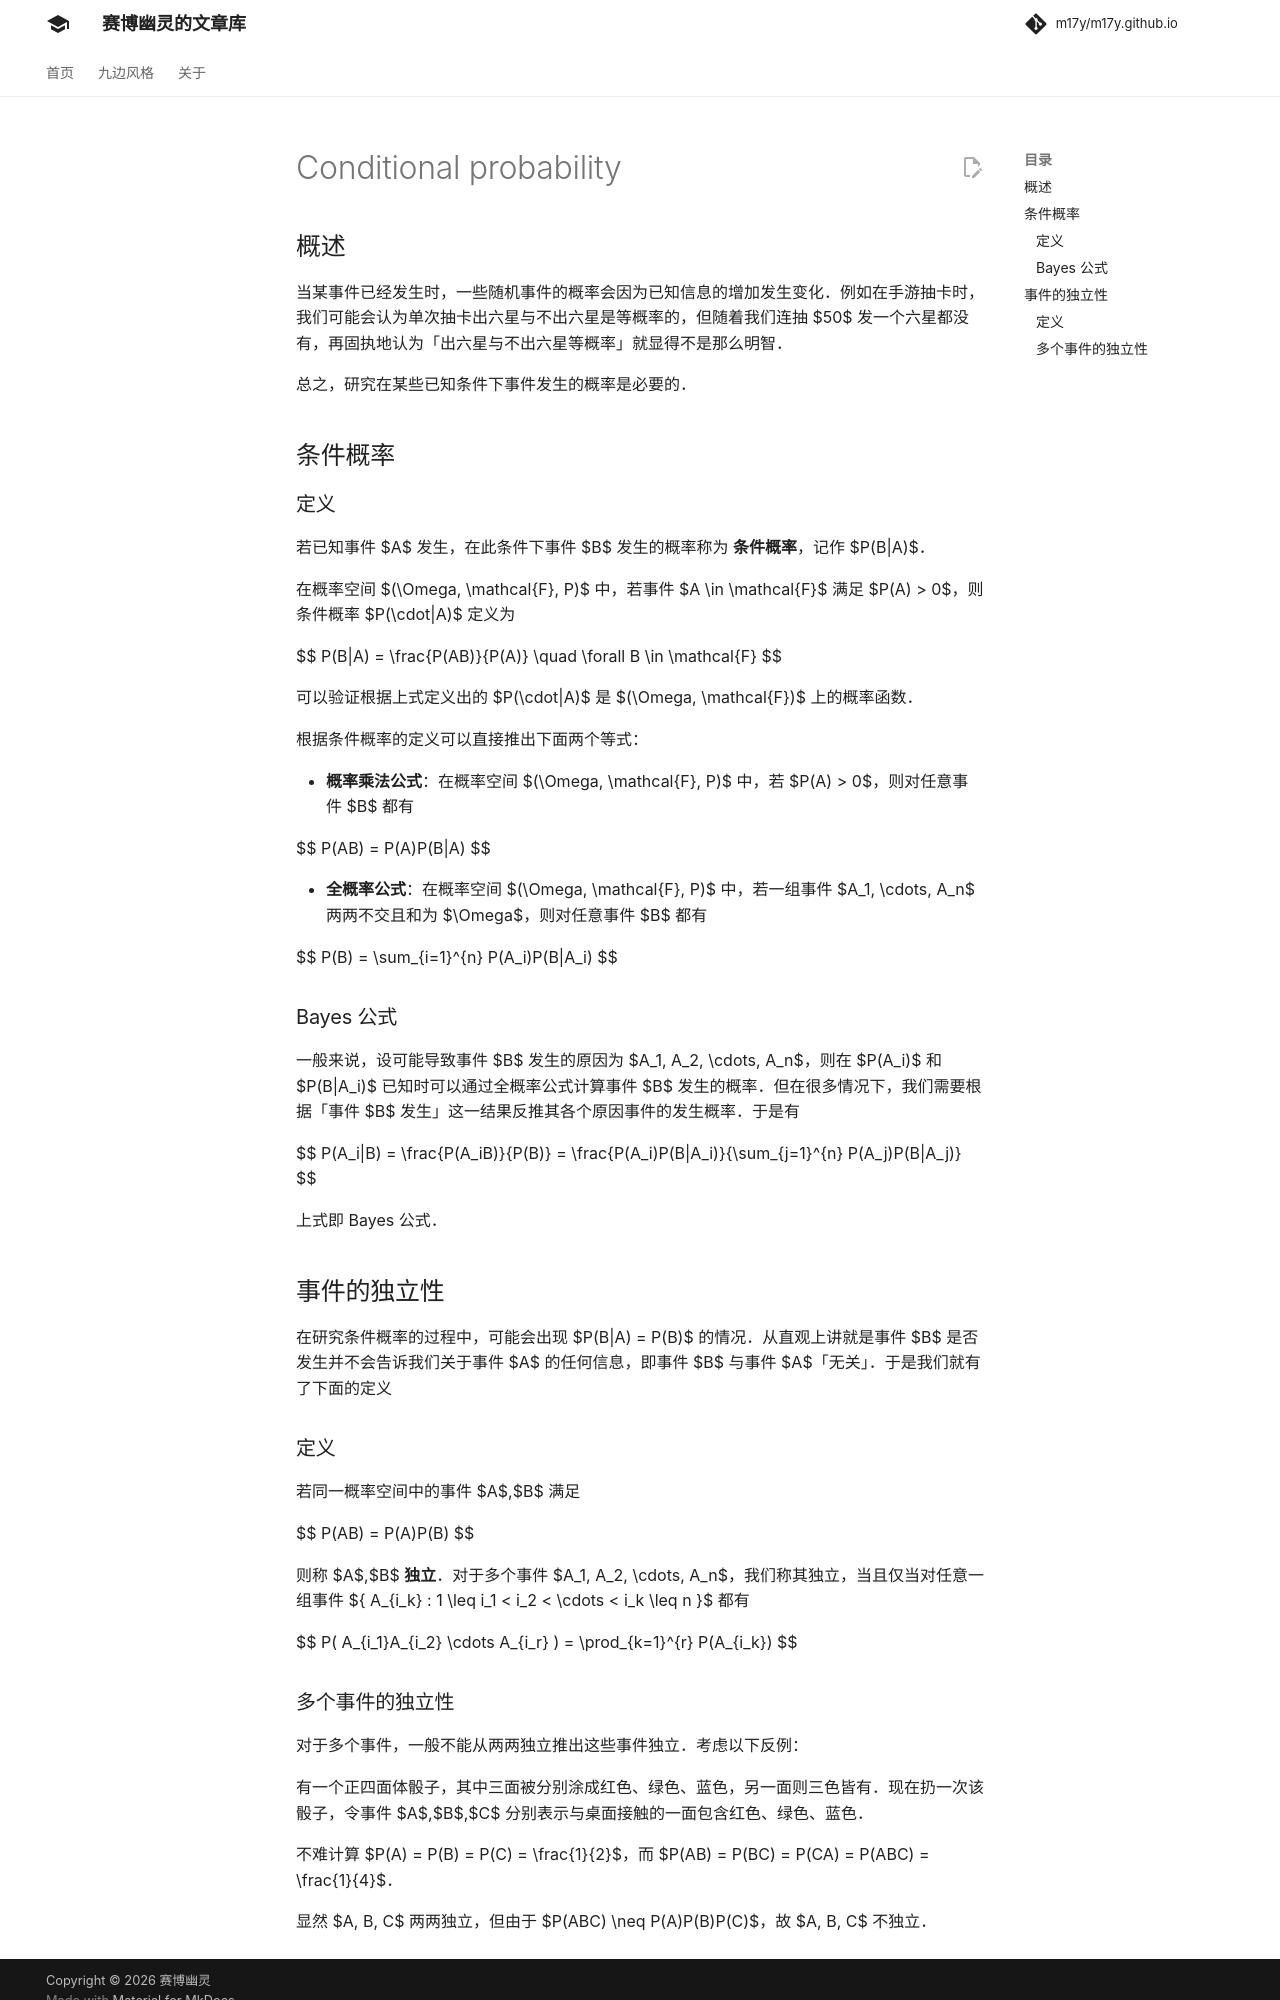

repository: m17y/m17y.github.io · page: math/probability/conditional-probability/index.html · generator: mkdocs

## 概述

当某事件已经发生时，一些随机事件的概率会因为已知信息的增加发生变化。例如在手游抽卡时，我们可能会认为单次抽卡出六星与不出六星是等概率的，但随着我们连抽 $50$ 发一个六星都没有，再固执地认为「出六星与不出六星等概率」就显得不是那么明智。

总之，研究在某些已知条件下事件发生的概率是必要的。

## 条件概率

### 定义

若已知事件 $A$ 发生，在此条件下事件 $B$ 发生的概率称为 **条件概率**，记作 $P(B|A)$。

在概率空间 $(\Omega, \mathcal{F}, P)$ 中，若事件 $A \in \mathcal{F}$ 满足 $P(A) > 0$，则条件概率 $P(\cdot|A)$ 定义为

$$
P(B|A) = \frac{P(AB)}{P(A)} \quad \forall B \in \mathcal{F}
$$

可以验证根据上式定义出的 $P(\cdot|A)$ 是 $(\Omega, \mathcal{F})$ 上的概率函数。

根据条件概率的定义可以直接推出下面两个等式：

-   **概率乘法公式**：在概率空间 $(\Omega, \mathcal{F}, P)$ 中，若 $P(A) > 0$，则对任意事件 $B$ 都有

$$
P(AB) = P(A)P(B|A)
$$

-   **全概率公式**：在概率空间 $(\Omega, \mathcal{F}, P)$ 中，若一组事件 $A_1, \cdots, A_n$ 两两不交且和为 $\Omega$，则对任意事件 $B$ 都有

$$
P(B) = \sum_{i=1}^{n} P(A_i)P(B|A_i)
$$

### Bayes 公式

一般来说，设可能导致事件 $B$ 发生的原因为 $A_1, A_2, \cdots, A_n$，则在 $P(A_i)$ 和 $P(B|A_i)$ 已知时可以通过全概率公式计算事件 $B$ 发生的概率。但在很多情况下，我们需要根据「事件 $B$ 发生」这一结果反推其各个原因事件的发生概率。于是有

$$
P(A_i|B) = \frac{P(A_iB)}{P(B)} = \frac{P(A_i)P(B|A_i)}{\sum_{j=1}^{n} P(A_j)P(B|A_j)}
$$

上式即 Bayes 公式。

## 事件的独立性

在研究条件概率的过程中，可能会出现 $P(B|A) = P(B)$ 的情况。从直观上讲就是事件 $B$ 是否发生并不会告诉我们关于事件 $A$ 的任何信息，即事件 $B$ 与事件 $A$「无关」。于是我们就有了下面的定义

### 定义

若同一概率空间中的事件 $A$,$B$ 满足

$$
P(AB) = P(A)P(B)
$$

则称 $A$,$B$  **独立**。对于多个事件 $A_1, A_2, \cdots, A_n$，我们称其独立，当且仅当对任意一组事件 $\{ A_{i_k} : 1 \leq i_1 < i_2 < \cdots < i_k \leq n \}$ 都有

$$
P( A_{i_1}A_{i_2} \cdots A_{i_r} ) = \prod_{k=1}^{r} P(A_{i_k})
$$
